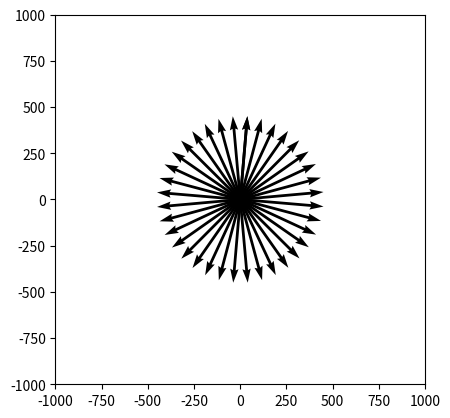

Source code (Python):
import numpy as np
import math
import matplotlib.pyplot as plt
fig, ax = plt.subplots()

lightCoords = [(116, 437), (129, 483), (134, 522),
(88, 540), (133, 575), (96, 639), (134, 639),
(126, 672), (172, 653), (172, 656), (246, 622),
(224, 563), (223, 565), (195, 533), (234, 498),
(265, 437), (210, 392), (207, 390), (244, 359),
(264, 350), (255, 276), (254, 297), (262, 204),
(271, 206), (243, 184), (276, 132), (276, 114),
(259, 92), (285, 76), (253, 56), (253, 19),
(359, 77), (276, 46), (309, 100), (284, 97),
(288, 127), (314, 131), (264, 198), (265, 194),
(274, 244), (278, 276), (317, 324), (364, 313),
(277, 378), (305, 321), (270, 436), (270, 429),
 (313, 477), (311, 527), (263, 505), (263, 657),
 (268, 685), (321, 712), (271, 718), (389, 713),
 (418, 693), (374, 656), (375, 636), (378, 634),
 (394, 620), (371, 577), (414, 540), (417, 508),
 (409, 513), (390, 472), (408, 450), (395, 413),
 (391, 367), (396, 388), (429, 413), (428, 463),
 (411, 469), (424, 525), (428, 543), (431, 573),
 (403, 602), (409, 621), (445, 661), (433, 677),
 (480, 683), (515, 676), (536, 648), (537, 639),
 (547, 575), (532, 572), (555, 523), (542, 503),
 (537, 480), (538, 456), (570, 439), (549, 409),
 (555, 414), (594, 424), (595, 447), (557, 464),
 (596, 499), (602, 501), (589, 550), (589, 555),
 (591, 582)]

lightList = []
lightNum = 0

for light in lightCoords:
    lightList.append([[light[0], light[1]], lightNum])
    lightNum += 1


lightNum = 0
loops = 0
origin = ([[0, 0, 0], [0, 0, 0]])

while loops < 37:
    for light in lightList:
        startingVector = np.array([[light[0][0]], [light[0][1]]])
        rotationMatrix = np.array([[math.cos(math.pi/18), -math.sin(math.pi/18)], [math.sin(math.pi/18), math.cos(math.pi/18)]])
        resUnrounded = np.matmul(rotationMatrix, startingVector)
        res = np.round(resUnrounded, decimals=2)
        lightList[lightNum] = [[res[0][0], res[1][0]], lightNum]
        lightNum += 1
    print(lightList[0][0][0], end=", ")
    print(lightList[0][0][1])
    ax.quiver(lightList[0][0][0], lightList[0][0][1], angles='xy', scale_units='xy', scale=1)
    lightNum = 0
    loops += 1

ratio = 1.0
x_left, x_right = ax.get_xlim()
y_low, y_high = ax.get_ylim()
ax.set_aspect(abs((x_right-x_left)/(y_low-y_high))*ratio)
plt.axis([-1000, 1000, -1000, 1000])
plt.show()
